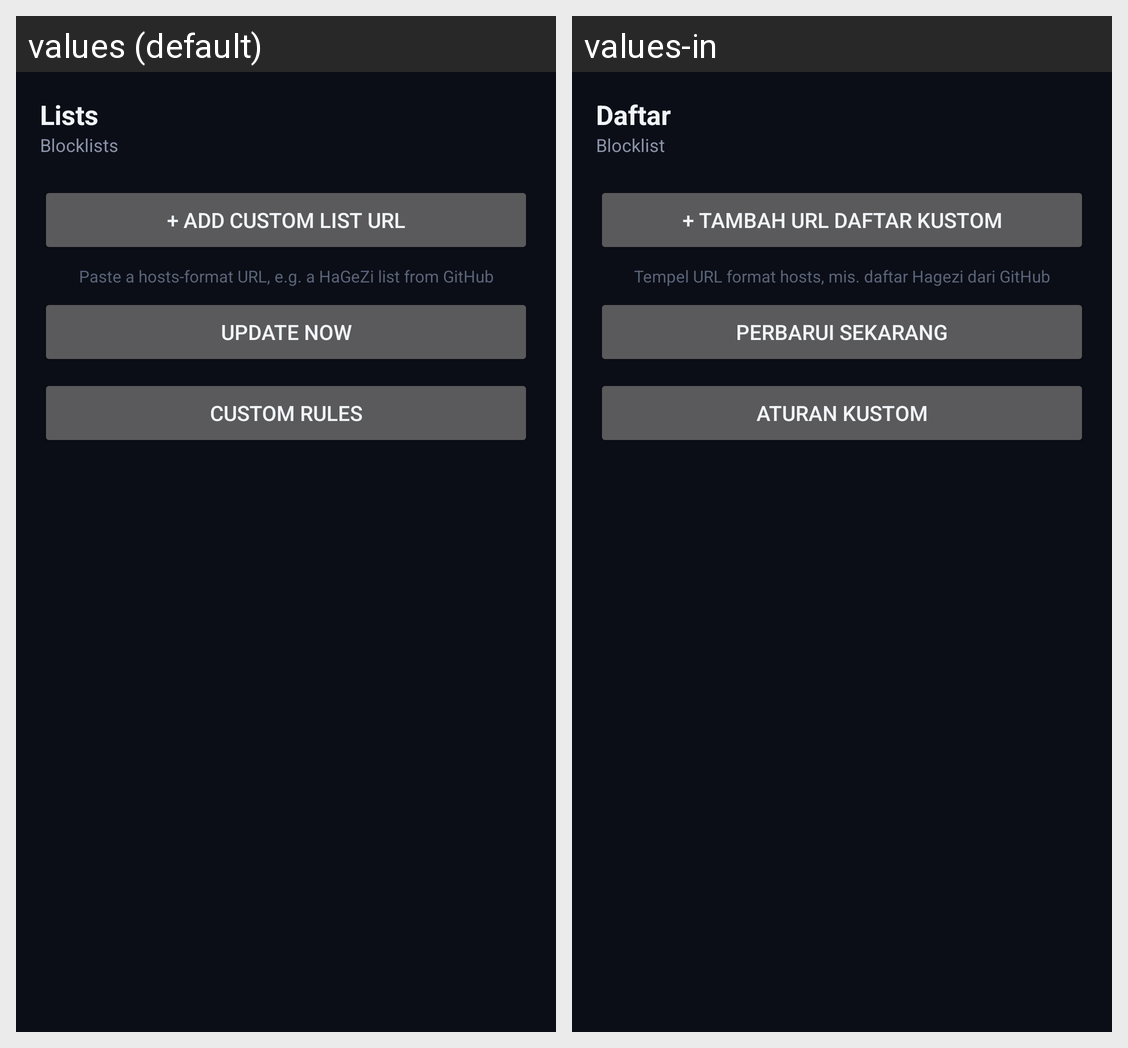

Strings drawn on this Android screen and how each of the app's shown locales translates them:
Android screen res/layout/fragment_lists.xml rendered under 2 locales, left to right: values (default), values-in. Device: Nexus 5 (rendered at 1080×1920; each locale shown at half size, 540×960, under a caption strip naming it); theme Theme.NetAverDNS.
Strings drawn on this screen, with the default value and each locale's value (text and hints the layout hard-codes, and strings that could not be matched under every locale, appear in the picture but are not listed):

tab_lists
  values: Lists
  values-in: Daftar

blocklists
  values: Blocklists
  values-in: Blocklist

add_custom_list
  values: + Add custom list URL
  values-in: + Tambah URL daftar kustom

custom_list_hint
  values: Paste a hosts-format URL, e.g. a HaGeZi list from GitHub
  values-in: Tempel URL format hosts, mis. daftar Hagezi dari GitHub

update_lists
  values: Update now
  values-in: Perbarui sekarang

custom_rules
  values: Custom rules
  values-in: Aturan kustom
